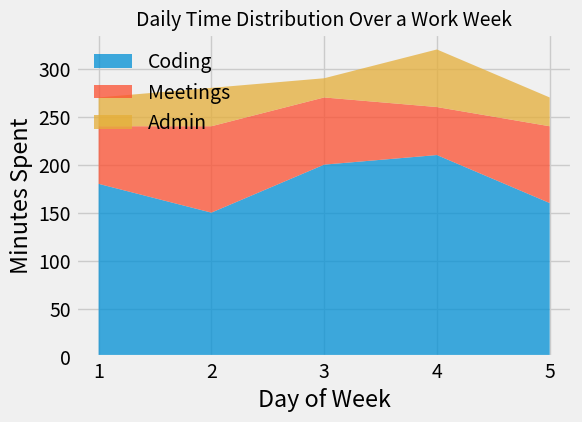

Generate this figure with matplotlib:
import matplotlib.pyplot as plt
plt.style.use('fivethirtyeight')

days = [1, 2, 3, 4, 5]  

coding_min = [180, 150, 200, 210, 160]      
meetings_min = [60, 90, 70, 50, 80]          
admin_min = [30, 40, 20, 60, 30]             

colors = ['#008fd5', '#fc4f30', '#e5ae38']  # Blue, Red, Yellow
labels = ['Coding', 'Meetings', 'Admin']

fig, ax = plt.subplots()
ax.stackplot(
    days, 
    coding_min, 
    meetings_min, 
    admin_min, 
    labels=labels,
    colors=colors,
    alpha=0.75  # Transparency
)

ax.set_title('Daily Time Distribution Over a Work Week', fontsize=14)
ax.set_xlabel('Day of Week')
ax.set_ylabel('Minutes Spent')
ax.legend(loc='upper left', frameon=False)

plt.tight_layout(pad=2.0)
plt.show()
